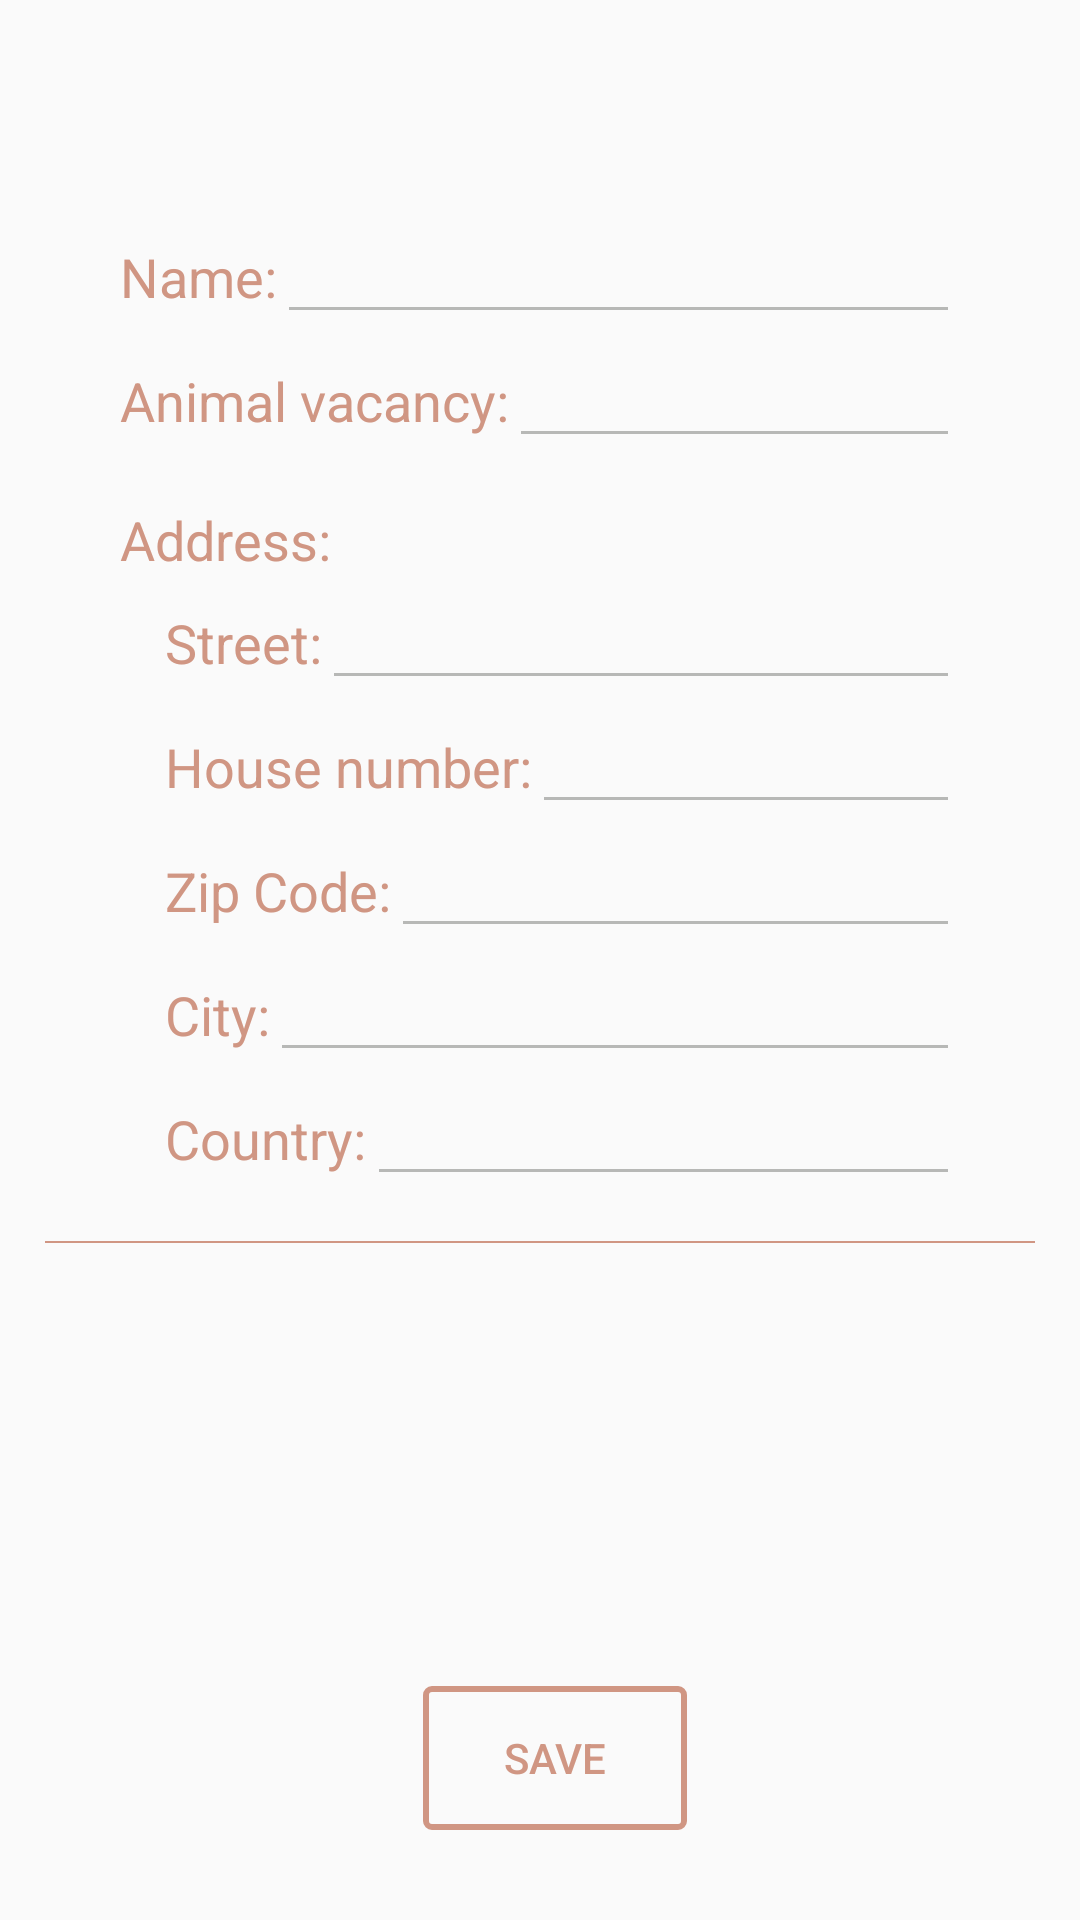

The Android layout XML behind this screen, and the referenced resources:
<!-- AndroidManifest.xml: application theme Theme.AppCompat.DayNight.NoActionBar -->
<!-- res/layout/fragment_edit_shelter.xml -->
<?xml version="1.0" encoding="utf-8"?>
<androidx.constraintlayout.widget.ConstraintLayout xmlns:android="http://schemas.android.com/apk/res/android"
    xmlns:app="http://schemas.android.com/apk/res-auto"
    android:layout_width="match_parent"
    android:layout_height="match_parent">

    <LinearLayout
        android:id="@+id/allFields"
        android:layout_width="match_parent"
        android:layout_height="wrap_content"
        android:layout_marginEnd="40dp"
        android:layout_marginTop="20dp"
        android:orientation="vertical"
        app:layout_constraintEnd_toEndOf="parent"
        app:layout_constraintStart_toStartOf="parent"
        app:layout_constraintTop_toTopOf="parent">

        <LinearLayout
            android:layout_width="match_parent"
            android:layout_height="wrap_content"
            android:layout_marginStart="40dp"
            android:layout_marginTop="50dp"
            android:orientation="horizontal">

            <TextView
                android:layout_width="wrap_content"
                android:layout_height="wrap_content"
                android:gravity="center_vertical"
                android:text="@string/name"
                android:textColor="@color/colorAccent"
                android:textSize="18sp" />

            <EditText
                android:id="@+id/nameInput"
                android:layout_width="match_parent"
                android:layout_height="wrap_content"
                android:backgroundTint="@color/granite"
                android:gravity="center_vertical"
                android:inputType="text"
                android:textColor="@color/colorDark"
                android:textSize="18sp" />
        </LinearLayout>

        <LinearLayout
            android:layout_width="match_parent"
            android:layout_height="wrap_content"
            android:layout_marginStart="40dp"
            android:orientation="horizontal">

            <TextView
                android:layout_width="wrap_content"
                android:layout_height="wrap_content"
                android:gravity="center_vertical"
                android:text="@string/animal_vacancy"
                android:textColor="@color/colorAccent"
                android:textSize="18sp" />

            <EditText
                android:id="@+id/vacancyInput"
                android:layout_width="match_parent"
                android:layout_height="wrap_content"
                android:backgroundTint="@color/granite"
                android:gravity="center_vertical"
                android:inputType="number"
                android:textColor="@color/colorDark"
                android:textSize="18sp" />
        </LinearLayout>

        <LinearLayout
            android:layout_width="match_parent"
            android:layout_height="wrap_content"
            android:layout_marginStart="40dp"
            android:layout_marginTop="15dp"
            android:orientation="vertical">

            <TextView
                android:layout_width="wrap_content"
                android:layout_height="wrap_content"
                android:gravity="center_vertical"
                android:text="@string/address"
                android:textColor="@color/colorAccent"
                android:textSize="18sp" />

            <LinearLayout
                android:layout_width="match_parent"
                android:layout_height="wrap_content"
                android:layout_marginStart="15dp"
                android:orientation="horizontal">

                <TextView
                    android:layout_width="wrap_content"
                    android:layout_height="wrap_content"
                    android:gravity="center_vertical"
                    android:text="@string/street"
                    android:textColor="@color/colorAccent"
                    android:textSize="18sp" />

                <EditText
                    android:id="@+id/streetInput"
                    android:layout_width="match_parent"
                    android:layout_height="wrap_content"
                    android:backgroundTint="@color/granite"
                    android:gravity="center_vertical"
                    android:inputType="text"
                    android:textColor="@color/colorDark"
                    android:textSize="18sp" />

            </LinearLayout>

            <LinearLayout
                android:layout_width="match_parent"
                android:layout_height="wrap_content"
                android:layout_marginStart="15dp"
                android:orientation="horizontal">

                <TextView
                    android:layout_width="wrap_content"
                    android:layout_height="wrap_content"
                    android:gravity="center_vertical"
                    android:text="@string/house_number"
                    android:textColor="@color/colorAccent"
                    android:textSize="18sp" />

                <EditText
                    android:id="@+id/houseNumberInput"
                    android:layout_width="match_parent"
                    android:layout_height="wrap_content"
                    android:backgroundTint="@color/granite"
                    android:gravity="center_vertical"
                    android:inputType="text"
                    android:textColor="@color/colorDark"
                    android:textSize="18sp" />

            </LinearLayout>

            <LinearLayout
                android:layout_width="match_parent"
                android:layout_height="wrap_content"
                android:layout_marginStart="15dp"
                android:orientation="horizontal">

                <TextView
                    android:layout_width="wrap_content"
                    android:layout_height="wrap_content"
                    android:gravity="center_vertical"
                    android:text="@string/zip_code"
                    android:textColor="@color/colorAccent"
                    android:textSize="18sp" />

                <EditText
                    android:id="@+id/zipCodeInput"
                    android:layout_width="match_parent"
                    android:layout_height="wrap_content"
                    android:backgroundTint="@color/granite"
                    android:gravity="center_vertical"
                    android:inputType="text"
                    android:textColor="@color/colorDark"
                    android:textSize="18sp" />

            </LinearLayout>

            <LinearLayout
                android:layout_width="match_parent"
                android:layout_height="wrap_content"
                android:layout_marginStart="15dp"
                android:orientation="horizontal">

                <TextView
                    android:layout_width="wrap_content"
                    android:layout_height="wrap_content"
                    android:gravity="center_vertical"
                    android:text="@string/city"
                    android:textColor="@color/colorAccent"
                    android:textSize="18sp" />

                <EditText
                    android:id="@+id/cityInput"
                    android:layout_width="match_parent"
                    android:layout_height="wrap_content"
                    android:backgroundTint="@color/granite"
                    android:gravity="center_vertical"
                    android:inputType="text"
                    android:textColor="@color/colorDark"
                    android:textSize="18sp" />

            </LinearLayout>

            <LinearLayout
                android:layout_width="match_parent"
                android:layout_height="wrap_content"
                android:layout_marginStart="15dp"
                android:orientation="horizontal">

                <TextView
                    android:layout_width="wrap_content"
                    android:layout_height="wrap_content"
                    android:gravity="center_vertical"
                    android:text="@string/country"
                    android:textColor="@color/colorAccent"
                    android:textSize="18sp" />

                <EditText
                    android:id="@+id/countryInput"
                    android:layout_width="match_parent"
                    android:layout_height="wrap_content"
                    android:backgroundTint="@color/granite"
                    android:gravity="center_vertical"
                    android:inputType="text"
                    android:textColor="@color/colorDark"
                    android:textSize="18sp" />

            </LinearLayout>

        </LinearLayout>
    </LinearLayout>

    <View
        android:layout_width="match_parent"
        android:layout_height="0.6dp"
        android:layout_marginEnd="15dp"
        android:layout_marginStart="15dp"
        android:layout_marginTop="15dp"
        android:background="@color/colorAccent"
        app:layout_constraintEnd_toEndOf="parent"
        app:layout_constraintStart_toStartOf="parent"
        app:layout_constraintTop_toBottomOf="@+id/allFields" />

    <Button
        android:id="@+id/save"
        android:layout_width="wrap_content"
        android:layout_height="wrap_content"
        android:layout_marginBottom="30dp"
        android:layout_marginStart="10dp"
        android:background="@drawable/button"
        android:text="@string/save"
        android:textColor="@color/colorAccent"
        app:layout_constraintBottom_toBottomOf="parent"
        app:layout_constraintEnd_toEndOf="parent"
        app:layout_constraintStart_toStartOf="parent" />
</androidx.constraintlayout.widget.ConstraintLayout>
<!-- resources referenced by this layout -->
<resources>
  <color name="colorAccent">#D09683</color>
  <color name="colorDark">#363237</color>
  <color name="granite">#B7B8B6</color>
  <!-- drawable button (drawable) -->
  <?xml version="1.0" encoding="utf-8"?>
  <shape xmlns:android="http://schemas.android.com/apk/res/android"
      android:shape="rectangle">
      <corners android:radius="2dp" />
      <solid android:color="@null" />
      <stroke
          android:width="2dp"
          android:color="@color/colorAccent" />
  </shape>
  <string name="address">Address: </string>
  <string name="animal_vacancy">Animal vacancy: </string>
  <string name="city">City: </string>
  <string name="country">Country: </string>
  <string name="house_number">House number: </string>
  <string name="name">Name: </string>
  <string name="save">Save</string>
  <string name="street">Street: </string>
  <string name="zip_code">Zip Code: </string>
</resources>
